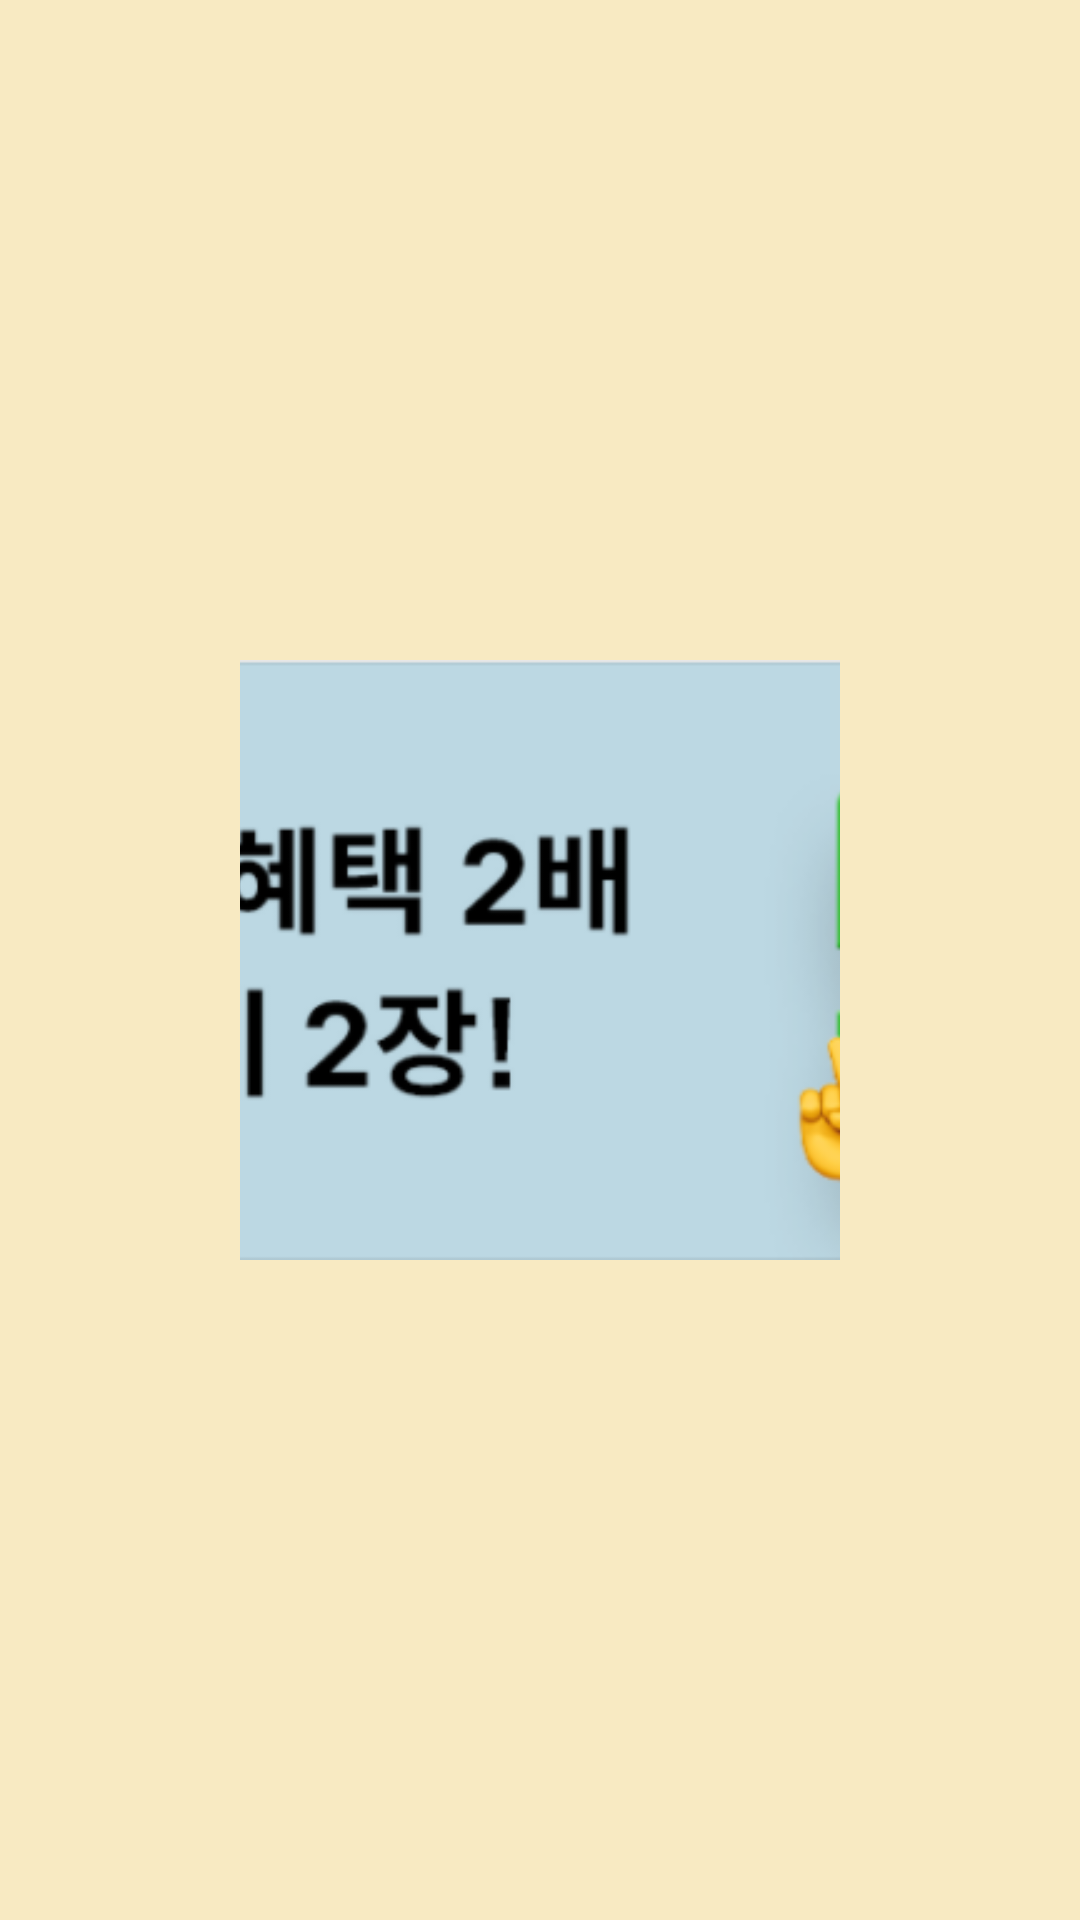

The Android layout XML behind this screen, and the referenced resources:
<!-- AndroidManifest.xml: application theme Theme.ThirdWeek -->
<!-- res/layout/fragment_present.xml -->
<?xml version="1.0" encoding="utf-8"?>
<androidx.constraintlayout.widget.ConstraintLayout xmlns:android="http://schemas.android.com/apk/res/android"
    xmlns:app="http://schemas.android.com/apk/res-auto"
    xmlns:tools="http://schemas.android.com/tools"
    android:layout_width="match_parent"
    android:layout_height="match_parent"
    tools:context=".food_fragment_real.FragmentPresent"
    android:background="@color/basy">

    <com.google.android.material.imageview.ShapeableImageView
        android:id="@+id/history_poster"
        android:layout_width="200dp"
        android:layout_height="200dp"
        app:srcCompat="@drawable/event3"
        android:scaleType="centerCrop"
        android:background="@color/white"
        app:layout_constraintStart_toStartOf="parent"
        app:layout_constraintEnd_toEndOf="parent"
        app:layout_constraintTop_toTopOf="parent"
        app:layout_constraintBottom_toBottomOf="parent"
        app:shapeAppearanceOverlay="@style/roundedCorners"/>
</androidx.constraintlayout.widget.ConstraintLayout>
<!-- resources referenced by this layout -->
<resources>
  <color name="basy">#FFF8EAC2</color>
  <color name="white">#FFFFFFFF</color>
  <!-- drawable event3: png bitmap (drawable, 60193 bytes) -->
  <style name="Theme.ThirdWeek" parent="Theme.MaterialComponents.DayNight.NoActionBar">
          
          <item name="colorPrimary">@color/purple_500</item>
          <item name="colorPrimaryVariant">@color/bamin</item>
          <item name="colorOnPrimary">@color/white</item>
          
          <item name="colorSecondary">@color/teal_200</item>
          <item name="colorSecondaryVariant">@color/teal_700</item>
          <item name="colorOnSecondary">@color/black</item>
          
          <item name="android:statusBarColor" tools:targetApi="l">@android:color/transparent</item>
          
          <item name="windowNoTitle">true</item>
          <item name="android:windowLightStatusBar">true</item>
          <item name="android:fitsSystemWindows">true</item>
          <item name="android:windowDrawsSystemBarBackgrounds">true</item>
      </style>
  <color name="purple_500">#FF6200EE</color>
  <color name="bamin">#FF2AC1BC</color>
  <color name="teal_200">#FF03DAC5</color>
  <color name="teal_700">#FF018786</color>
  <color name="black">#FF000000</color>
</resources>
